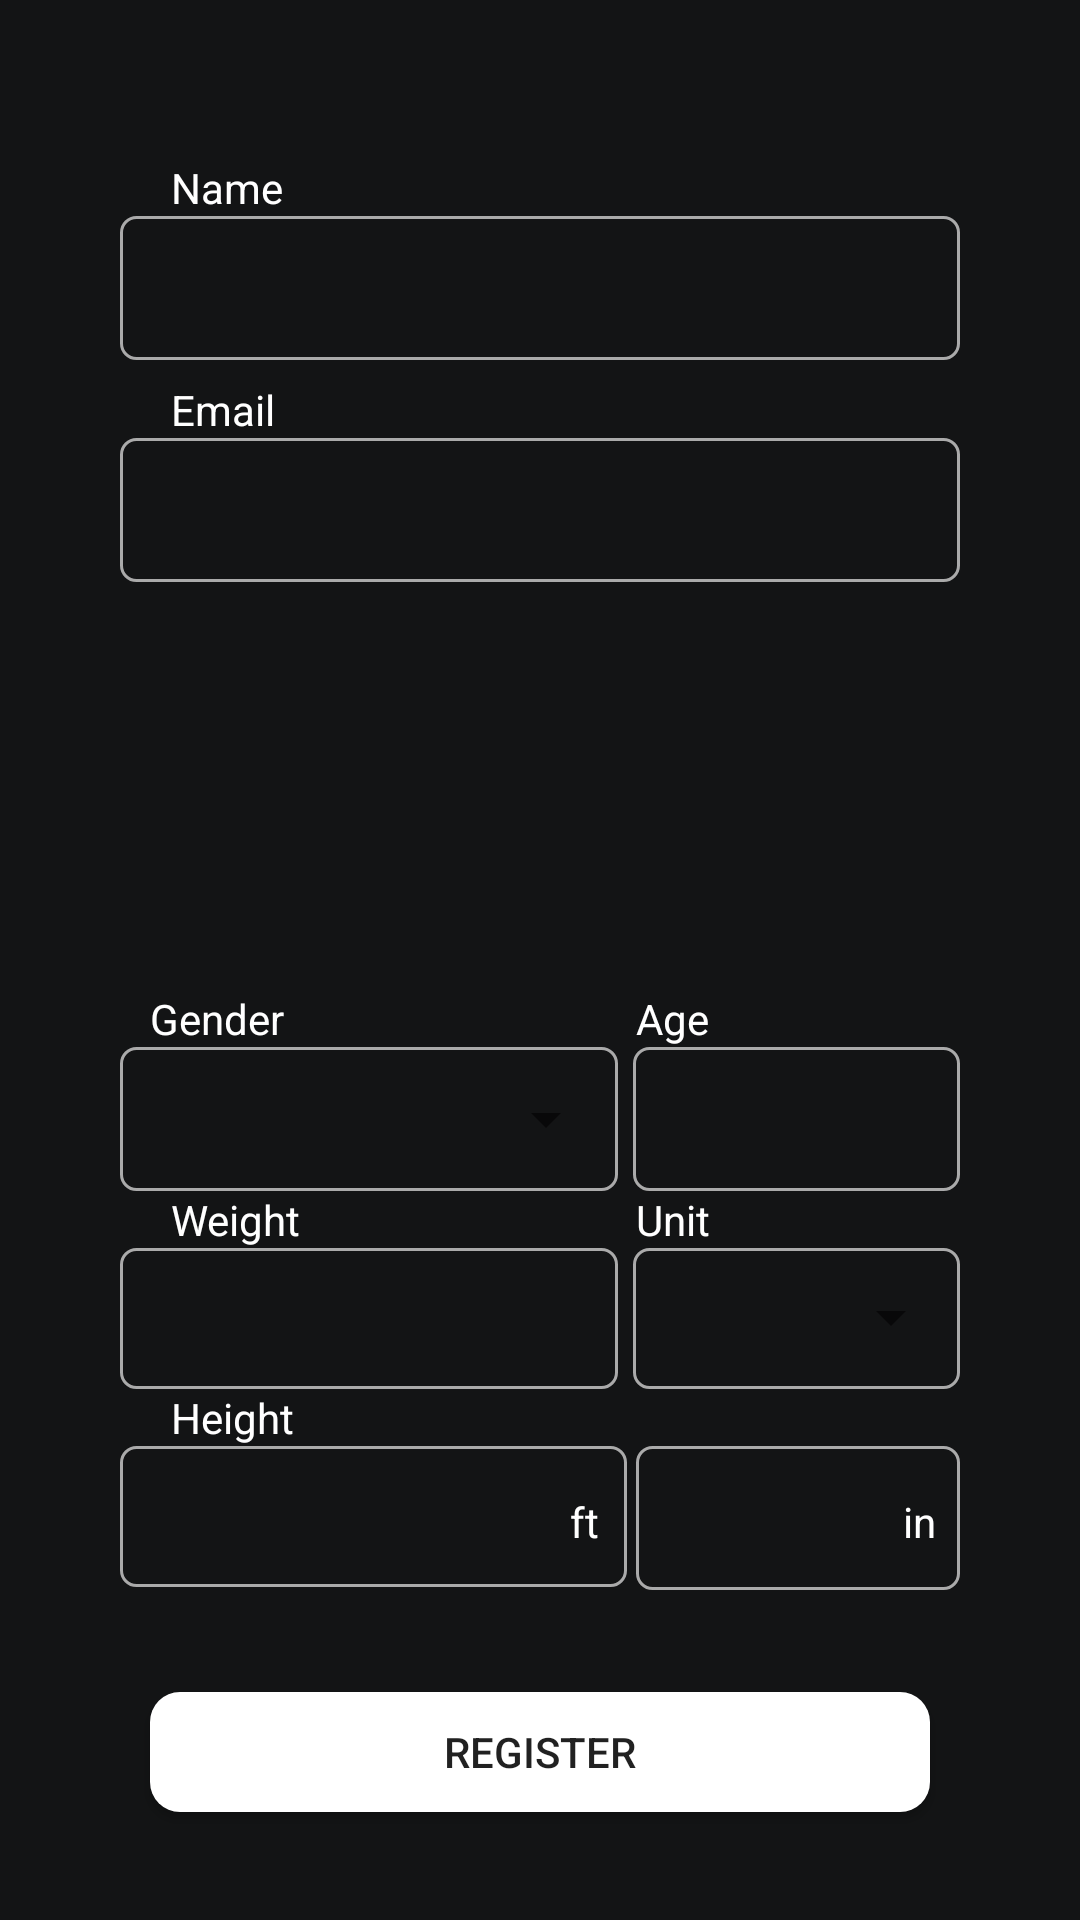

Reconstruct the res/layout file that produces this screen, plus the resources it refers to.
<!-- AndroidManifest.xml: application theme AppTheme -->
<!-- res/layout/register_layout.xml -->
<?xml version="1.0" encoding="utf-8"?>
<RelativeLayout xmlns:android="http://schemas.android.com/apk/res/android"
    android:layout_width="match_parent"
    android:layout_height="match_parent"
    android:background="@color/colorPrimary">

    <Button
        android:id="@+id/button2"
        android:layout_width="match_parent"
        android:layout_height="40dp"
        android:layout_marginStart="50dp"
        android:layout_marginEnd="50dp"
        android:layout_alignParentBottom="true"
        android:layout_alignParentStart="true"

        android:layout_marginBottom="36dp"
        android:background="@drawable/rounded_button"
        android:text="Register" />

    <EditText
        android:id="@+id/editTextName"
        android:layout_width="match_parent"
        android:layout_height="48dp"
        android:layout_below="@+id/textView21"
        android:layout_centerHorizontal="true"
        android:layout_marginStart="40dp"
        android:layout_marginEnd="40dp"
        android:background="@drawable/background"
        android:ems="10"

        android:gravity="center"
        android:inputType="textCapWords"
        android:textColor="#fff" />

    <TextView
        android:id="@+id/textView21"
        android:layout_width="wrap_content"
        android:layout_height="wrap_content"
        android:layout_alignParentStart="true"
        android:layout_alignParentTop="true"
        android:layout_marginStart="57dp"
        android:layout_marginTop="53dp"
        android:text="Name"
        android:textColor="#fff" />

    <EditText
        android:id="@+id/editTextEmail"
        android:layout_width="match_parent"
        android:layout_height="48dp"
        android:layout_marginStart="40dp"
        android:layout_marginEnd="40dp"
        android:gravity="center"
        android:textColor="#fff"
        android:layout_below="@+id/textView22"
        android:layout_centerHorizontal="true"
        android:background="@drawable/background"
        android:ems="10"
        android:inputType="textEmailAddress" />

    <TextView
        android:id="@+id/textView22"
        android:layout_width="wrap_content"
        android:layout_height="wrap_content"
        android:layout_alignParentTop="true"
        android:layout_alignStart="@+id/textView21"
        android:layout_marginTop="127dp"
        android:text="Email"
        android:textColor="#fff" />

    <Spinner
        android:id="@+id/spinnerGender"
        android:layout_width="166dp"
        android:layout_height="48dp"
        android:layout_alignStart="@+id/editTextName"
        android:layout_alignTop="@+id/textView23" />

    <TextView
        android:id="@+id/textView23"
        android:layout_width="166dp"
        android:layout_height="48dp"
        android:layout_above="@+id/textView27"
        android:layout_alignStart="@+id/editTextName"
        android:background="@drawable/background"
        android:text="" />

    <EditText
        android:id="@+id/editTextAge"
        android:layout_width="109dp"

        android:layout_height="48dp"
        android:layout_alignEnd="@+id/editTextName"
        android:layout_alignTop="@+id/spinnerGender"
        android:background="@drawable/background"
        android:ems="10"
        android:gravity="center"
        android:inputType="number"
        android:textColor="#fff" />

    <TextView
        android:id="@+id/textView24"
        android:layout_width="wrap_content"
        android:layout_height="wrap_content"
        android:layout_above="@+id/spinnerGender"
        android:layout_alignStart="@+id/button2"
        android:text="Gender"
        android:textColor="#fff" />

    <TextView
        android:id="@+id/textView25"
        android:layout_width="wrap_content"
        android:layout_height="wrap_content"
        android:layout_above="@+id/spinnerGender"
        android:layout_alignStart="@+id/spinnerWeightUnit"
        android:text="Age"
        android:textColor="#fff" />

    <EditText
        android:id="@+id/editTextWeight"
        android:layout_width="166dp"
        android:layout_height="47dp"
        android:layout_above="@+id/textView29"
        android:layout_alignStart="@+id/editTextName"
        android:background="@drawable/background"
        android:ems="10"
        android:gravity="center"
        android:inputType="numberDecimal"
        android:textColor="#fff" />

    <Spinner
        android:id="@+id/spinnerWeightUnit"
        android:layout_width="109dp"
        android:layout_height="46dp"
        android:layout_alignStart="@+id/editTextAge"
        android:layout_alignTop="@+id/editTextWeight"
        android:layout_marginStart="1dp" />

    <TextView
        android:id="@+id/textView26"
        android:layout_width="109dp"

        android:layout_height="47dp"
        android:layout_alignEnd="@+id/editTextName"
        android:layout_alignTop="@+id/editTextWeight"
        android:background="@drawable/background"
        android:text="" />

    <TextView
        android:id="@+id/textView27"
        android:layout_width="wrap_content"
        android:textColor="#fff"
        android:layout_height="wrap_content"
        android:layout_above="@+id/editTextWeight"
        android:layout_alignStart="@+id/textView21"
        android:text="Weight" />

    <TextView
        android:id="@+id/textView28"
        android:layout_width="wrap_content"
        android:textColor="#fff"
        android:layout_height="wrap_content"
        android:layout_above="@+id/editTextWeight"
        android:layout_alignStart="@+id/textView25"
        android:text="Unit" />


    <EditText
        android:id="@+id/editTextHeightFt"
        android:layout_width="169dp"
        android:layout_height="47dp"
        android:layout_alignParentBottom="true"
        android:layout_alignStart="@+id/editTextName"
        android:layout_marginBottom="111dp"
        android:background="@drawable/background"
        android:ems="10"
        android:gravity="center"
        android:inputType="number"
        android:textColor="#fff" />

    <EditText
        android:id="@+id/editTextHeightIn"
        android:layout_width="108dp"

        android:layout_height="48dp"
        android:layout_alignEnd="@+id/editTextName"
        android:layout_alignTop="@+id/editTextHeightFt"
        android:background="@drawable/background"
        android:ems="10"
        android:gravity="center"
        android:inputType="numberDecimal"
        android:textColor="#fff" />

    <TextView
        android:id="@+id/textView29"
        android:layout_width="wrap_content"
        android:layout_height="wrap_content"
        android:textColor="#fff"
        android:layout_above="@+id/editTextHeightFt"
        android:layout_alignStart="@+id/textView21"
        android:text="Height" />

    <TextView
        android:id="@+id/textView30"
        android:layout_width="wrap_content"
        android:layout_height="wrap_content"
        android:layout_alignParentStart="true"
        android:layout_alignTop="@+id/textView31"
        android:layout_marginStart="190dp"
        android:text="ft"
        android:textColor="#fff" />

    <TextView
        android:id="@+id/textView31"
        android:layout_width="wrap_content"
        android:layout_height="wrap_content"
        android:layout_alignBaseline="@+id/editTextHeightFt"
        android:layout_alignParentEnd="true"
        android:layout_marginEnd="48dp"
        android:text="in"
        android:textColor="#fff" />

</RelativeLayout>
<!-- resources referenced by this layout -->
<resources>
  <color name="colorPrimary">#131415</color>
  <!-- drawable background (drawable) -->
  <?xml version="1.0" encoding="utf-8"?>
  <shape xmlns:android="http://schemas.android.com/apk/res/android">
      <solid android:color="@android:color/transparent" />
      <corners android:radius="5dp" />
      <stroke
          android:width="1dp"
          android:color="@android:color/darker_gray" />
  
  
  
  
  
  
  </shape>
  <!-- drawable rounded_button (drawable) -->
  <?xml version="1.0" encoding="utf-8"?>
  <shape xmlns:android="http://schemas.android.com/apk/res/android"
      
      android:shape="rectangle"
      >
      <solid android:color="@color/rounded_btn"
          />
      <corners android:radius="10dp"></corners>
  
  
  </shape>
  <style name="AppTheme" parent="Theme.AppCompat.Light.DarkActionBar">
          
          <item name="colorPrimary">@color/colorPrimary</item>
          <item name="colorPrimaryDark">@color/colorPrimaryDark</item>
          <item name="colorAccent">@color/colorAccent</item>
  
      </style>
  <color name="rounded_btn">#ffff</color>
  <color name="colorPrimaryDark">#0b0c0d</color>
  <color name="colorAccent">#4fbdfb</color>
</resources>
